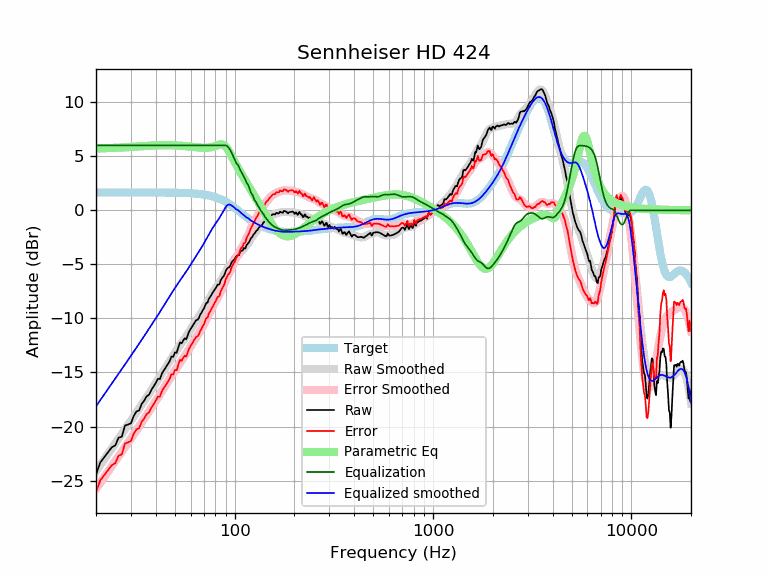

The data file committed next to this chart (first rows):
frequency, raw, error, smoothed, error_smoothed, equalization, parametric_eq, equalized_raw, equalized_smoothed, target
20, -24.45, -26.10, -24.13, -25.78, 6.00, 5.69, -18.45, -18.13, 1.65
21, -23.34, -24.99, -23.58, -25.22, 6.00, 5.72, -17.34, -17.58, 1.65
22, -22.85, -24.49, -23.04, -24.69, 6.00, 5.74, -16.85, -17.04, 1.65
23, -22.38, -24.03, -22.52, -24.17, 6.00, 5.76, -16.38, -16.52, 1.65
24, -21.93, -23.58, -22.03, -23.68, 6.00, 5.77, -15.93, -16.03, 1.65
25, -21.75, -23.39, -21.56, -23.20, 6.00, 5.78, -15.75, -15.56, 1.65
26, -21.04, -22.69, -21.10, -22.75, 6.00, 5.79, -15.04, -15.10, 1.65
27, -20.93, -22.57, -20.67, -22.32, 6.00, 5.80, -14.93, -14.67, 1.65
28, -19.91, -21.56, -20.25, -21.90, 6.00, 5.82, -13.91, -14.25, 1.65
29, -19.82, -21.47, -19.85, -21.50, 6.00, 5.84, -13.82, -13.85, 1.65
30, -19.70, -21.35, -19.46, -21.10, 6.00, 5.86, -13.70, -13.46, 1.65
31, -19.01, -20.66, -19.07, -20.72, 6.00, 5.87, -13.01, -13.07, 1.65
32, -18.60, -20.25, -18.70, -20.35, 6.00, 5.89, -12.60, -12.70, 1.65
33, -18.51, -20.15, -18.33, -19.98, 6.00, 5.91, -12.51, -12.33, 1.65
34, -17.90, -19.55, -17.97, -19.62, 6.00, 5.93, -11.90, -11.97, 1.65
35, -17.60, -19.25, -17.63, -19.27, 6.00, 5.94, -11.60, -11.63, 1.65
36, -17.20, -18.85, -17.29, -18.93, 6.00, 5.96, -11.20, -11.29, 1.65
37, -17.05, -18.70, -16.95, -18.60, 6.00, 5.97, -11.05, -10.95, 1.64
38, -16.63, -18.27, -16.63, -18.28, 6.00, 5.98, -10.63, -10.63, 1.64
39, -16.30, -17.95, -16.32, -17.96, 6.00, 5.99, -10.30, -10.32, 1.64
40, -15.98, -17.62, -16.01, -17.65, 6.00, 6.00, -9.98, -10.01, 1.64
41, -15.59, -17.23, -15.70, -17.34, 6.00, 6.01, -9.59, -9.70, 1.64
42, -15.61, -17.25, -15.40, -17.04, 6.00, 6.01, -9.61, -9.40, 1.64
43, -15.08, -16.72, -15.10, -16.74, 6.00, 6.02, -9.08, -9.10, 1.64
44, -14.79, -16.43, -14.81, -16.44, 6.00, 6.02, -8.79, -8.81, 1.64
45, -14.50, -16.13, -14.52, -16.15, 6.00, 6.02, -8.50, -8.52, 1.64
46, -14.23, -15.87, -14.23, -15.87, 6.00, 6.02, -8.23, -8.23, 1.64
47, -13.97, -15.60, -13.96, -15.59, 6.00, 6.02, -7.97, -7.96, 1.63
48, -13.52, -15.15, -13.69, -15.32, 6.00, 6.01, -7.52, -7.69, 1.63
49, -13.57, -15.19, -13.43, -15.06, 6.00, 6.01, -7.57, -7.43, 1.63
50, -13.14, -14.77, -13.18, -14.81, 6.00, 6.00, -7.14, -7.18, 1.63
51, -13.17, -14.79, -12.94, -14.57, 6.00, 5.99, -7.17, -6.94, 1.62
52, -12.68, -14.30, -12.72, -14.34, 6.00, 5.98, -6.68, -6.72, 1.62
53, -12.22, -13.84, -12.50, -14.11, 6.00, 5.97, -6.22, -6.50, 1.62
54, -12.30, -13.92, -12.29, -13.90, 6.00, 5.96, -6.30, -6.29, 1.61
55, -12.05, -13.66, -12.08, -13.69, 6.00, 5.95, -6.05, -6.08, 1.61
56, -11.84, -13.44, -11.87, -13.48, 6.00, 5.94, -5.84, -5.87, 1.60
57, -11.93, -13.53, -11.67, -13.26, 6.00, 5.93, -5.93, -5.67, 1.60
58, -11.54, -13.13, -11.45, -13.04, 6.00, 5.91, -5.54, -5.45, 1.59
59, -11.19, -12.77, -11.24, -12.82, 6.00, 5.90, -5.19, -5.24, 1.58
60, -10.98, -12.56, -11.03, -12.60, 6.00, 5.89, -4.98, -5.03, 1.58
61, -10.76, -12.33, -10.81, -12.38, 6.00, 5.87, -4.76, -4.81, 1.57
62, -10.56, -12.12, -10.61, -12.17, 6.00, 5.86, -4.56, -4.61, 1.56
63, -10.34, -11.89, -10.41, -11.96, 6.00, 5.84, -4.34, -4.41, 1.55
64, -10.15, -11.69, -10.22, -11.76, 6.00, 5.83, -4.15, -4.22, 1.54
65, -10.13, -11.66, -10.04, -11.56, 6.00, 5.82, -4.13, -4.04, 1.53
66, -9.96, -11.47, -9.85, -11.36, 6.00, 5.81, -3.96, -3.85, 1.51
67, -9.66, -11.16, -9.66, -11.16, 6.00, 5.80, -3.66, -3.66, 1.50
68, -9.48, -10.96, -9.46, -10.95, 6.00, 5.79, -3.48, -3.46, 1.49
69, -9.25, -10.72, -9.26, -10.73, 6.00, 5.78, -3.25, -3.26, 1.47
70, -9.10, -10.55, -9.05, -10.51, 6.00, 5.78, -3.10, -3.05, 1.45
71, -8.79, -10.22, -8.85, -10.28, 6.00, 5.78, -2.79, -2.85, 1.44
72, -8.56, -9.97, -8.64, -10.06, 6.00, 5.78, -2.56, -2.64, 1.42
73, -8.54, -9.94, -8.44, -9.83, 6.00, 5.79, -2.54, -2.44, 1.40
74, -8.20, -9.57, -8.24, -9.61, 6.00, 5.80, -2.20, -2.24, 1.37
75, -8.05, -9.40, -8.05, -9.40, 6.00, 5.81, -2.05, -2.05, 1.35
76, -7.89, -9.21, -7.87, -9.20, 6.00, 5.83, -1.89, -1.87, 1.32
77, -7.69, -8.99, -7.70, -9.00, 6.00, 5.86, -1.69, -1.70, 1.30
78, -7.54, -8.81, -7.54, -8.81, 6.00, 5.89, -1.54, -1.54, 1.27
79, -7.37, -8.61, -7.39, -8.63, 6.00, 5.92, -1.37, -1.39, 1.24
... 553 more rows
